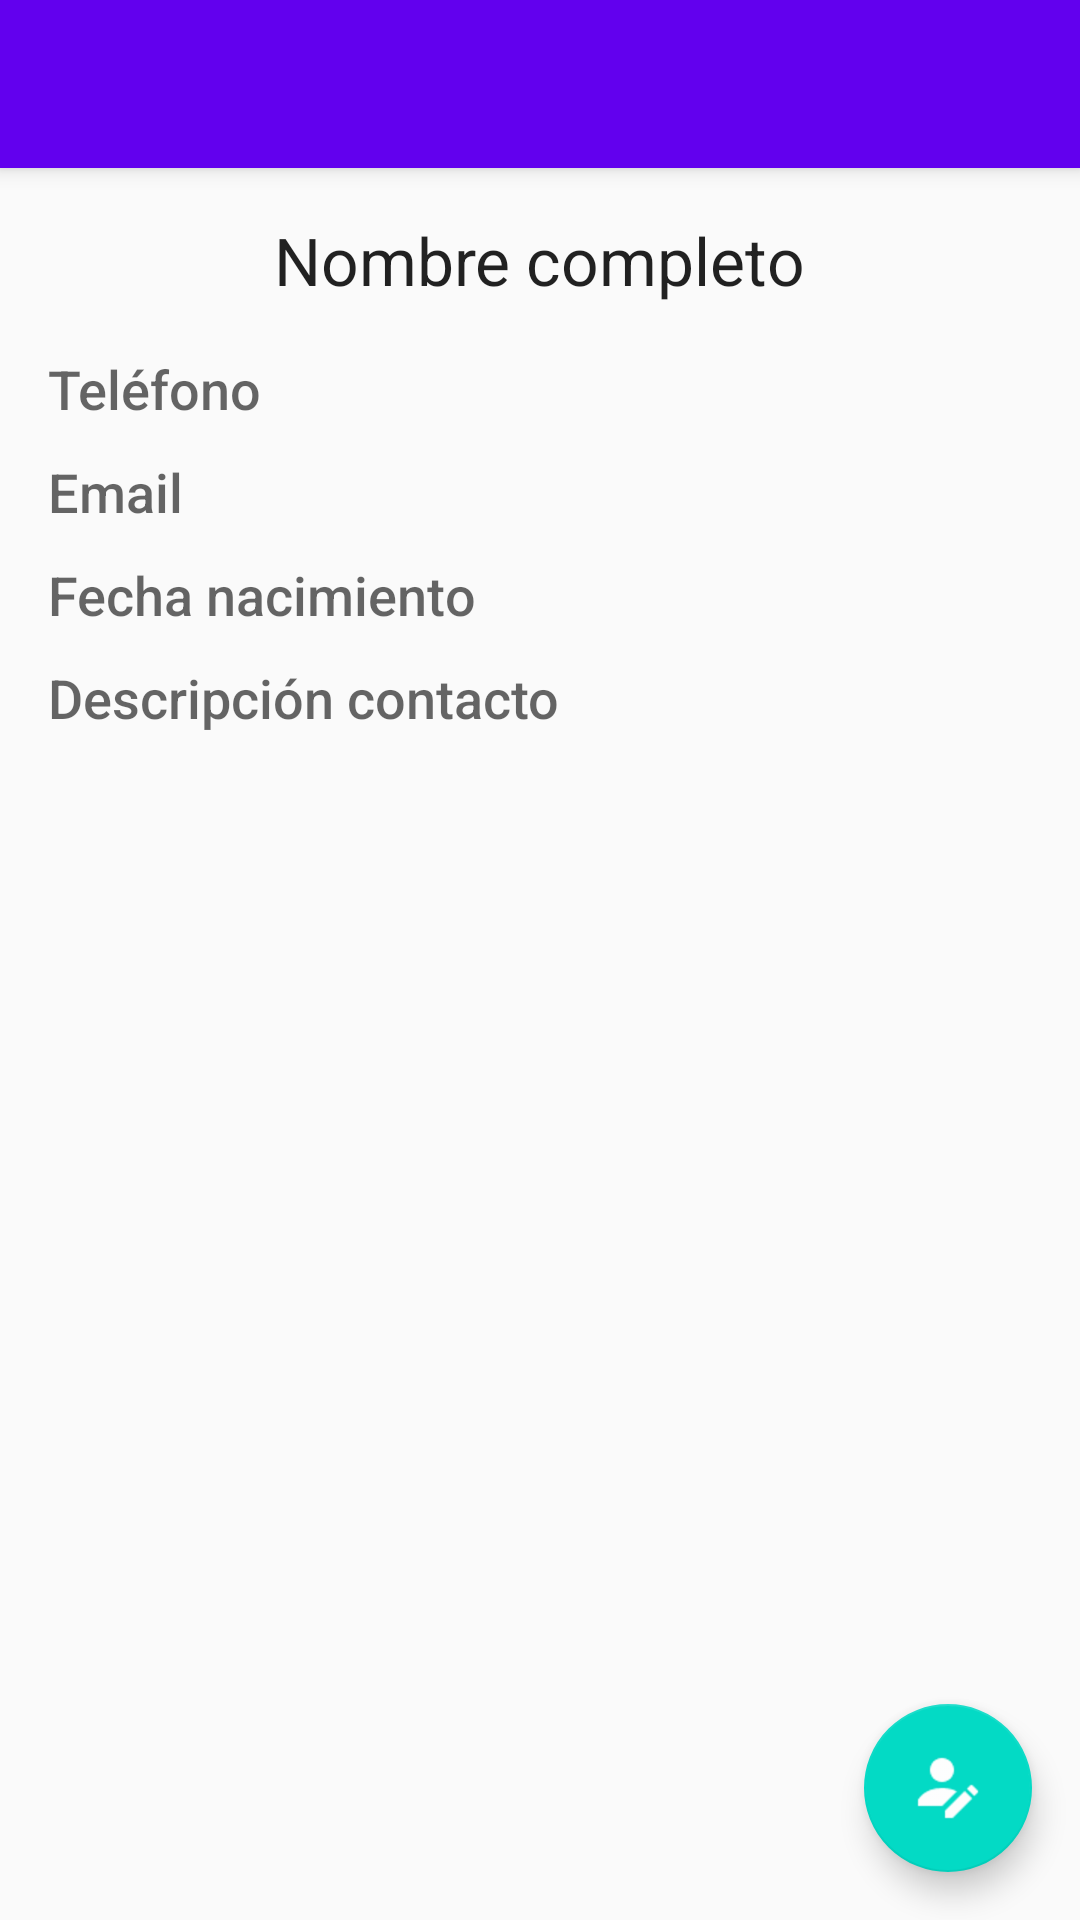

Write the Android layout XML for this screen, with the resource values it uses.
<!-- AndroidManifest.xml: activity theme AppTheme.NoActionBar -->
<!-- res/layout/activity_confirmar.xml -->
<?xml version="1.0" encoding="utf-8"?>
<android.support.design.widget.CoordinatorLayout xmlns:android="http://schemas.android.com/apk/res/android"
    xmlns:app="http://schemas.android.com/apk/res-auto"
    xmlns:tools="http://schemas.android.com/tools"
    android:layout_width="match_parent"
    android:layout_height="match_parent"
    android:fitsSystemWindows="true"
    tools:context="com.developers.carlos.tareacontactos.ConfirmarActivity">

    <android.support.design.widget.AppBarLayout
        android:layout_width="match_parent"
        android:layout_height="wrap_content"
        android:theme="@style/AppTheme.AppBarOverlay">

        <android.support.v7.widget.Toolbar
            android:id="@+id/toolbar"
            android:layout_width="match_parent"
            android:layout_height="?attr/actionBarSize"
            android:background="?attr/colorPrimary"
            app:popupTheme="@style/AppTheme.PopupOverlay" />

    </android.support.design.widget.AppBarLayout>

    <include layout="@layout/content_confirmar" />

    <android.support.design.widget.FloatingActionButton
        android:id="@+id/fab"
        android:layout_width="wrap_content"
        android:layout_height="wrap_content"
        android:layout_gravity="bottom|end"
        android:layout_margin="@dimen/fab_margin"
        app:srcCompat="@drawable/edit_user_male_48" />

</android.support.design.widget.CoordinatorLayout>
<!-- res/layout/content_confirmar.xml (included above) -->
<?xml version="1.0" encoding="utf-8"?>
<LinearLayout xmlns:android="http://schemas.android.com/apk/res/android"
    xmlns:app="http://schemas.android.com/apk/res-auto"
    xmlns:tools="http://schemas.android.com/tools"
    android:id="@+id/content_confirmar"
    android:layout_width="match_parent"
    android:layout_height="match_parent"
    android:paddingBottom="@dimen/activity_vertical_margin"
    android:paddingLeft="@dimen/activity_horizontal_margin"
    android:paddingRight="@dimen/activity_horizontal_margin"
    android:paddingTop="@dimen/activity_vertical_margin"
    app:layout_behavior="@string/appbar_scrolling_view_behavior"
    tools:context="com.developers.carlos.tareacontactos.ConfirmarActivity"
    tools:showIn="@layout/activity_confirmar"
    android:orientation="vertical">

    <TextView
        android:id="@+id/tvNombre"
        android:layout_width="wrap_content"
        android:layout_gravity="center"
        android:layout_height="wrap_content"
        android:text="@string/form_nombre"
        android:textAppearance="@android:style/TextAppearance.DeviceDefault.Large"
        />

    <TextView
        android:id="@+id/tvTelefono"
        android:layout_width="wrap_content"
        android:layout_marginTop="@dimen/activity_vertical_margin"
        android:layout_height="wrap_content"
        android:textAppearance="@android:style/TextAppearance.DeviceDefault.Medium"
        android:text="@string/form_telefono"/>

    <TextView
        android:id="@+id/tvEmail"
        android:layout_width="wrap_content"
        android:layout_marginTop="@dimen/confirmar_top"
        android:layout_height="wrap_content"
        android:textAppearance="@android:style/TextAppearance.DeviceDefault.Medium"
        android:text="@string/form_email"/>
    <TextView
        android:id="@+id/tvFecha"
        android:layout_width="wrap_content"
        android:layout_marginTop="@dimen/confirmar_top"
        android:layout_height="wrap_content"
        android:textAppearance="@android:style/TextAppearance.DeviceDefault.Medium"
        android:text="@string/form_fecha"/>

    <TextView
        android:id="@+id/tvDescripcion"
        android:layout_width="wrap_content"
        android:layout_marginTop="@dimen/confirmar_top"
        android:layout_height="wrap_content"
        android:textAppearance="@android:style/TextAppearance.DeviceDefault.Medium"
        android:text="@string/form_descripcion"/>


</LinearLayout>
<!-- resources referenced by this layout -->
<resources>
  <dimen name="activity_horizontal_margin">16dp</dimen>
  <dimen name="activity_vertical_margin">16dp</dimen>
  <dimen name="confirmar_top">10dp</dimen>
  <dimen name="fab_margin">16dp</dimen>
  <!-- drawable edit_user_male_48: png bitmap (drawable-hdpi, 339 bytes) -->
  <string name="form_descripcion">Descripción contacto</string>
  <string name="form_email">Email</string>
  <string name="form_fecha">Fecha nacimiento</string>
  <string name="form_nombre">Nombre completo</string>
  <string name="form_telefono">Teléfono</string>
  <style name="AppTheme.AppBarOverlay" parent="ThemeOverlay.AppCompat.Dark.ActionBar" />
  <style name="AppTheme.PopupOverlay" parent="ThemeOverlay.AppCompat.Light" />
  <style name="AppTheme.NoActionBar">
          <item name="windowActionBar">false</item>
          <item name="windowNoTitle">true</item>
      </style>
</resources>
